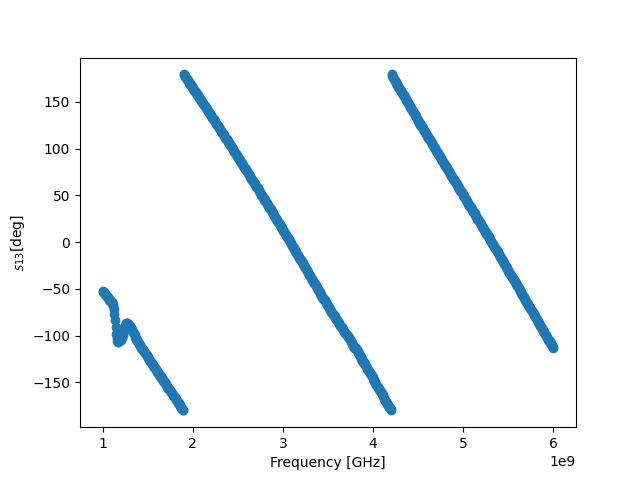

The file beside this chart, header and first rows:
! FILETYPE CSV
! VERSION 1.0, 1
! TIMESTAMP Wednesday, 14 September 2022 01:34:42
! TIMEZONE (GMT+08:00) Kuala Lumpur, Singapore
! NAME Keysight Technologies
! MODEL N9917A
! SERIAL MY53105078
! FIRMWARE_VERSION A.08.16
! GPS_LATITUDE
! GPS_LONGITUDE
! GPS_TIMESTAMP 0001-01-01 00:00:00Z
! GPS_SECS_SINCE_LAST_READ 0
! CHECKSUM 0683211878
! CORRECTION1 ON U
! DATA Freq, S12
! FREQ UNIT Hz
! DATA UNIT Degrees
BEGIN
1000000000, -52.38
1006250000, -52.95
1012500000, -53.59
1018750000, -54.3
1025000000, -54.93
1031250000, -55.51
1037500000, -56.11
1043750000, -57.07
1050000000, -57.91
1056250000, -58.88
1062500000, -59.64
1068750000, -60.42
1075000000, -61.61
1081250000, -62.31
1087500000, -63.23
1093750000, -63.82
1100000000, -64.47
1106250000, -65.12
1112500000, -66.18
1118750000, -67.99
1125000000, -71.09
1131250000, -76.81
1137500000, -83.64
1143750000, -91.17
1150000000, -97.72
1156250000, -102.9
1162500000, -105.4
1168750000, -106.8
1175000000, -106.4
1181250000, -105.7
1187500000, -105.1
1193750000, -104.9
1200000000, -104.3
1206250000, -103.9
1212500000, -102.8
1218750000, -101.4
1225000000, -98.89
1231250000, -96.11
1237500000, -93.23
1243750000, -90.79
1250000000, -88.62
1256250000, -87.05
1262500000, -86.84
... 759 more rows
